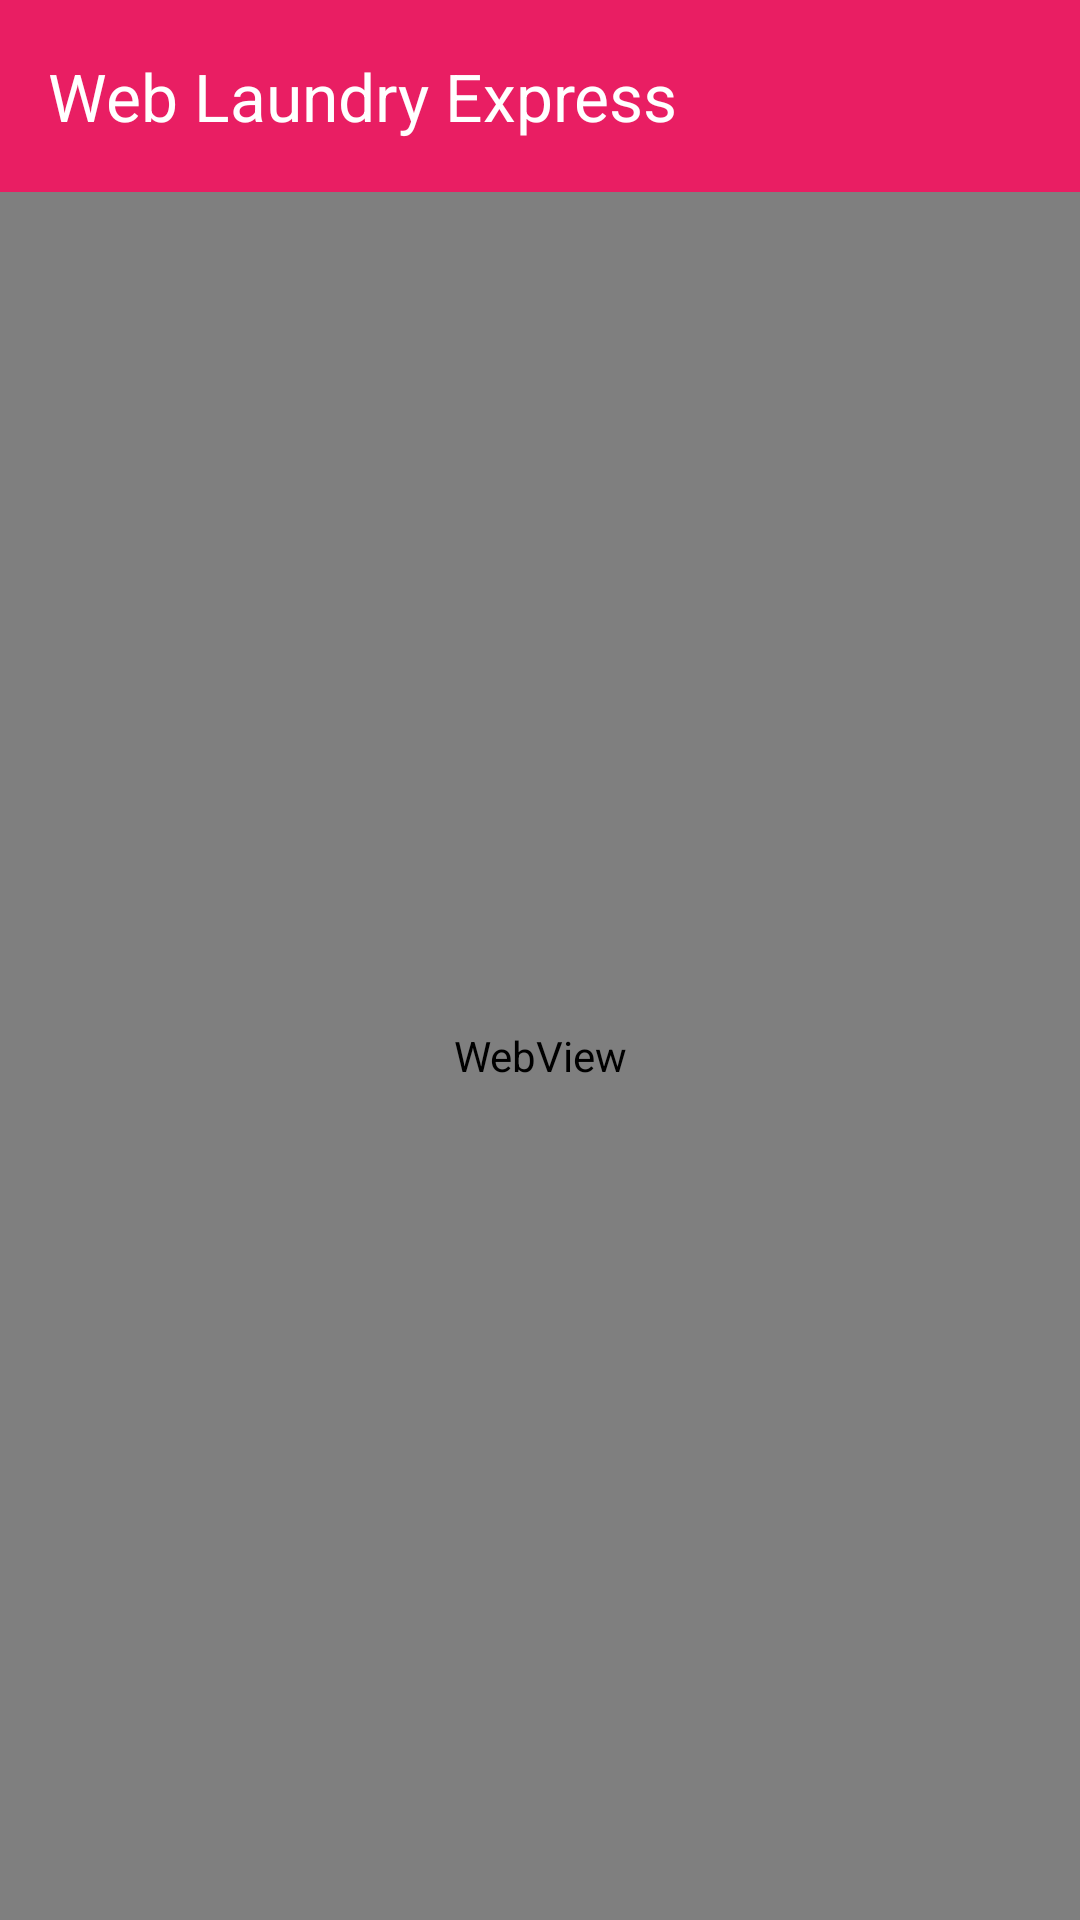

Produce the Android XML layout that renders to this screen, including the resource entries it uses.
<!-- AndroidManifest.xml: application theme Theme.Qla_Cimol -->
<!-- res/layout/activity_web.xml -->
<?xml version="1.0" encoding="utf-8"?>
<LinearLayout xmlns:android="http://schemas.android.com/apk/res/android"
    xmlns:app="http://schemas.android.com/apk/res-auto"
    android:layout_width="match_parent"
    android:layout_height="match_parent"
    android:orientation="vertical">

    
    <androidx.appcompat.widget.Toolbar
        android:id="@+id/toolbar"
        android:layout_width="match_parent"
        android:layout_height="?attr/actionBarSize"
        android:background="#E91E63"
        app:title="Web Laundry Express"
        app:titleTextColor="#FFFFFF" />

    
    <WebView
        android:id="@+id/webView"
        android:layout_width="match_parent"
        android:layout_height="match_parent" />

</LinearLayout>
<!-- resources referenced by this layout -->
<resources>
  <style name="Theme.Qla_Cimol" parent="Base.Theme.Qla_Cimol" />
  <style name="Base.Theme.Qla_Cimol" parent="Theme.Material3.DayNight.NoActionBar">
          
          
      </style>
</resources>
